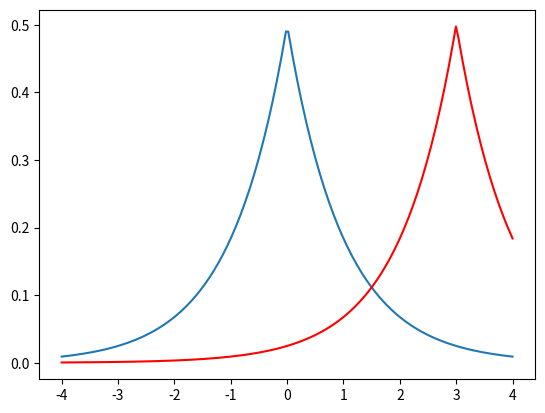
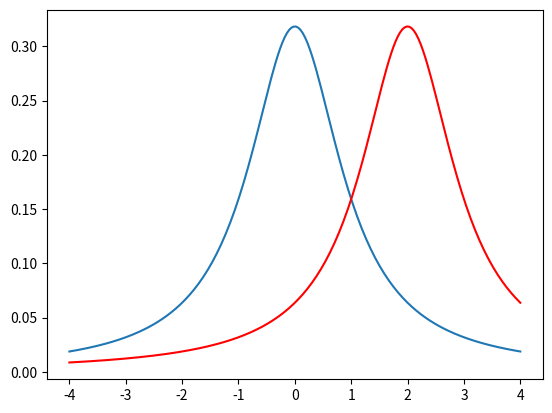

Here is the Python script that generated these plots, in order: (Note: this script raises an exception after producing the figures.)
import matplotlib.pyplot as plt
import numpy as np
import matplotlib.mlab as mlab
import math

fig, ax1 = plt.subplots()
mu0 = 0
b0 = 1
x = np.linspace(-4, 4, 200)
f_laplace0 = []
for i in range(0,200):
    f_laplace0.append((1/(2*b0))*math.exp((-abs(x[i]-mu0))/b0))
ax1.plot(x,f_laplace0)

mu1 = 3
b1 = 1
x = np.linspace(-4, 4, 200)
f_laplace1 = []
for i in range(0,200):
    f_laplace1.append((1/(2*b1))*math.exp((-abs(x[i]-mu1))/b1))
ax1.plot(x,f_laplace1,color = 'r')

plt.show()

fig, ax1 = plt.subplots()
x0 = 0
y0 = 1
x = np.linspace(-4, 4, 200)
f_cauchy0 = []
for i in range(0,200):
    f_cauchy0.append((1/math.pi*y0)*(math.pow(y0,2)/(math.pow((x[i]-x0),2)+math.pow(y0,2))))
ax1.plot(x,f_cauchy0)

x1 = 2
y1 = 1
x = np.linspace(-4, 4, 200)
f_cauchy1 = []
for i in range(0,200):
    f_cauchy1.append((1/math.pi*y1)*(math.pow(y1,2)/(math.pow((x[i]-x1),2)+math.pow(y1,2))))
ax1.plot(x,f_cauchy1,color = 'r')

plt.show()



from scipy.stats import norm

fig, ax1 = plt.subplots()

x = np.linspace(-4, 4, 200)
mu = np.linspace(0.25, 1.5, 6)
for index in range(5):
    mu0 = -mu[index]
    mu1 = mu[index]
    ax1.plot(norm.cdf((x-mu1)/sigma1),norm.cdf((x-mu0)/sigma0))
plt.show()

fig, ax1 = plt.subplots()

mu0 = -1
variance0 = 1
sigma0 = math.sqrt(variance0)
x = np.linspace(-4, 4, 200)
ax1.plot(x,mlab.normpdf(x, mu0, sigma0),'b-')

mu1 = 1
variance1 = 9
sigma1 = math.sqrt(variance1)
x = np.linspace(-4, 4, 200)
ax1.plot(x,mlab.normpdf(x, mu1, sigma1),'r-')

ax2 = ax1.twinx()
ax2.plot(x,np.log(mlab.normpdf(x, mu1, sigma1)) - np.log(mlab.normpdf(x, mu0, sigma0)),'k--')

plt.show()

